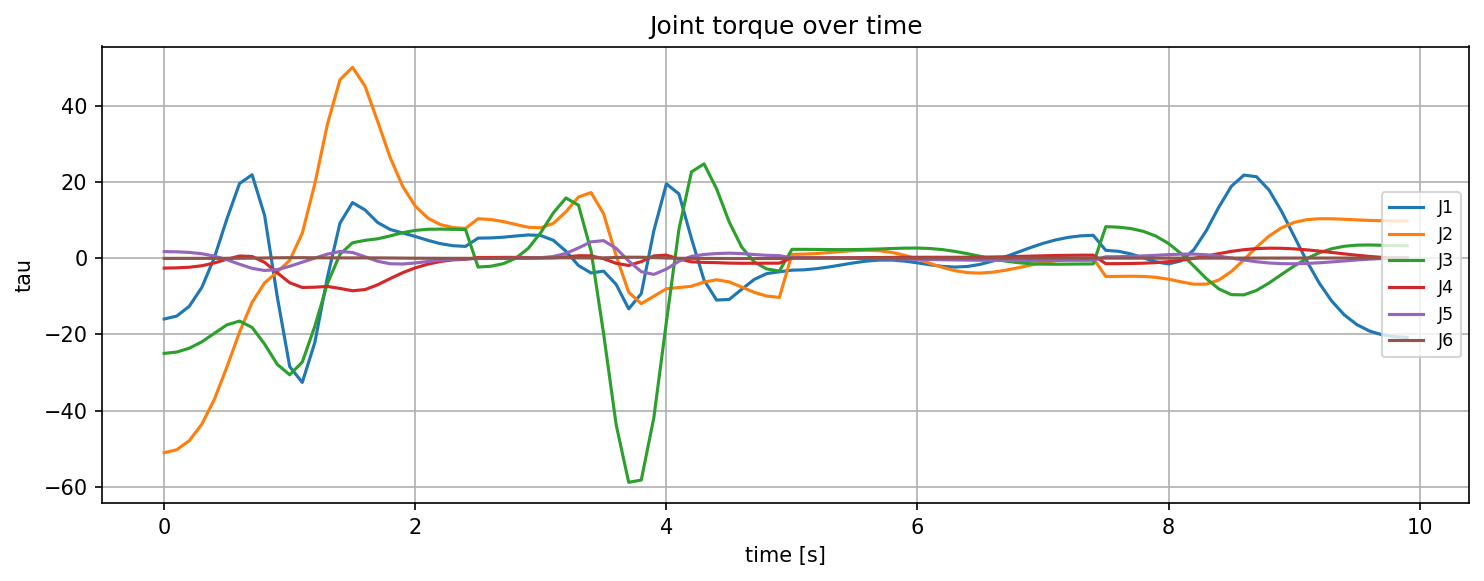

The file beside this chart, header and first rows:
t, tau_J1, tau_J2, tau_J3, tau_J4, tau_J5, tau_J6
0.0, -15.98, -51.05, -25, -2.628, 1.691, -0.07708
0.1, -15.21, -50.27, -24.64, -2.564, 1.646, -0.0764
0.2, -12.63, -47.89, -23.65, -2.402, 1.487, -0.07432
0.3, -7.685, -43.57, -21.96, -2.011, 1.139, -0.0708
0.4, 0.174, -37.02, -19.72, -1.271, 0.5123, -0.06579
0.5, 10.31, -28.52, -17.51, -0.2988, -0.4481, -0.05774
0.6, 19.55, -19.45, -16.52, 0.5389, -1.606, -0.04257
0.7, 21.86, -11.63, -18.19, 0.423, -2.696, -0.01381
0.8, 11.17, -6.49, -22.57, -1.127, -3.254, 0.03014
0.9, -10, -3.671, -27.85, -3.836, -3.032, 0.07756
1.0, -28.48, -0.5845, -30.62, -6.472, -2.152, 0.1066
1.1, -32.62, 6.541, -27.27, -7.711, -1.07, 0.1073
1.2, -22.12, 19.49, -17.87, -7.636, -0.009426, 0.08816
1.3, -5.053, 35.07, -6.695, -7.437, 1.043, 0.06299
1.4, 9.147, 46.77, 0.9913, -7.964, 1.724, 0.04553
1.5, 14.56, 50.05, 4.024, -8.573, 1.463, 0.04395
1.6, 12.63, 45.08, 4.653, -8.26, 0.3507, 0.05098
1.7, 9.33, 35.89, 5.055, -7.011, -0.8365, 0.04717
1.8, 7.503, 26.39, 5.814, -5.373, -1.485, 0.02553
1.9, 6.583, 18.8, 6.664, -3.833, -1.552, -0.004587
2.0, 5.672, 13.63, 7.269, -2.566, -1.279, -0.03176
2.1, 4.655, 10.49, 7.559, -1.597, -0.8935, -0.05019
2.2, 3.786, 8.782, 7.598, -0.8955, -0.5434, -0.06061
2.3, 3.246, 8.004, 7.542, -0.4724, -0.3107, -0.06541
2.4, 3.066, 7.782, 7.498, -0.3287, -0.2279, -0.06667
2.5, 5.233, 10.32, -2.342, 0.1497, -0.1283, -0.07225
2.6, 5.289, 10.13, -2.147, 0.1615, -0.1118, -0.06995
2.7, 5.477, 9.589, -1.477, 0.184, -0.07292, -0.06143
2.8, 5.792, 8.815, -0.05147, 0.1866, -0.02867, -0.04222
2.9, 6.073, 8.088, 2.55, 0.1334, 0.007985, -0.008719
3.0, 5.912, 7.935, 6.704, 0.05687, 0.09775, 0.03575
3.1, 4.661, 9.113, 11.87, 0.07784, 0.4153, 0.07268
3.2, 1.811, 12.17, 15.78, 0.3083, 1.222, 0.0789
3.3, -1.965, 16.03, 13.88, 0.6122, 2.658, 0.04878
3.4, -3.902, 17.18, 1.902, 0.5867, 4.258, 0.02199
3.5, -3.421, 11.64, -19.82, -0.1656, 4.575, 0.0593
3.6, -6.907, 0.5948, -43.71, -1.369, 2.567, 0.1573
3.7, -13.32, -8.974, -58.82, -1.931, -0.7857, 0.2332
3.8, -9.329, -11.95, -58.22, -0.9347, -3.561, 0.2199
3.9, 7.143, -10.01, -41.9, 0.5685, -4.286, 0.1223
4.0, 19.47, -8.047, -16.77, 0.7727, -2.89, 0.01124
4.1, 16.84, -7.73, 7.582, -0.2326, -0.836, -0.05502
4.2, 5.113, -7.385, 22.61, -0.9877, 0.4576, -0.07678
4.3, -5.793, -6.302, 24.72, -1.127, 0.9464, -0.08481
4.4, -11.01, -5.688, 18.17, -1.197, 1.189, -0.09682
4.5, -10.85, -6.244, 9.504, -1.316, 1.293, -0.111
4.6, -8.185, -7.59, 2.874, -1.368, 1.173, -0.1195
4.7, -5.593, -8.99, -1.025, -1.357, 0.9351, -0.1208
4.8, -4.067, -9.969, -2.863, -1.338, 0.7251, -0.1186
4.9, -3.592, -10.31, -3.396, -1.332, 0.6449, -0.1168
5.0, -3.174, 0.9835, 2.298, 0.1161, 0.03714, -0.02889
5.1, -3.071, 1.043, 2.291, 0.1132, 0.03333, -0.02881
5.2, -2.766, 1.213, 2.266, 0.1102, 0.02208, -0.0285
5.3, -2.305, 1.46, 2.237, 0.1058, 0.003124, -0.0278
5.4, -1.755, 1.74, 2.221, 0.1078, -0.02469, -0.02672
5.5, -1.211, 1.964, 2.239, 0.115, -0.06087, -0.02501
5.6, -0.7693, 2.051, 2.294, 0.1295, -0.105, -0.02251
5.7, -0.5254, 1.91, 2.395, 0.151, -0.1576, -0.01918
5.8, -0.5341, 1.467, 2.512, 0.1742, -0.2139, -0.01489
5.9, -0.7976, 0.7188, 2.611, 0.1949, -0.2733, -0.009829
... 40 more rows
